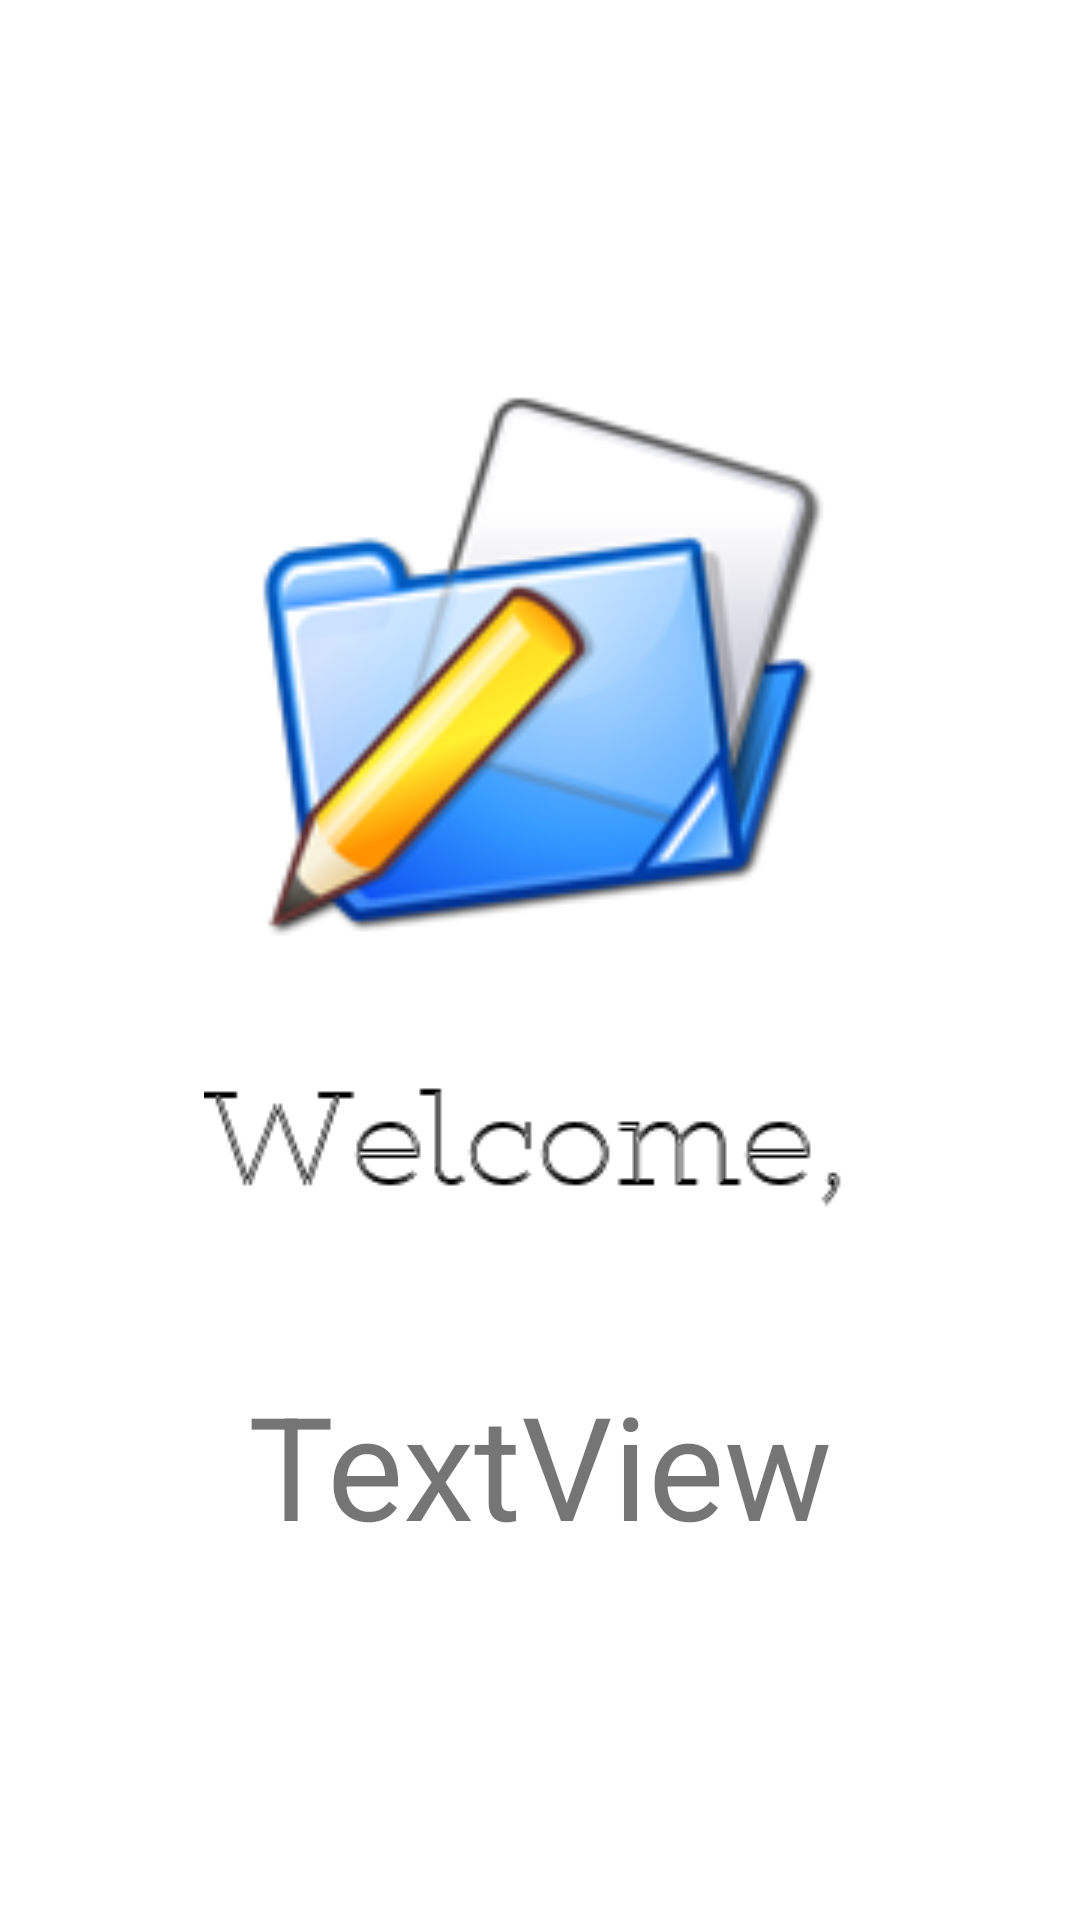

Reconstruct the res/layout file that produces this screen, plus the resources it refers to.
<!-- AndroidManifest.xml: application theme Theme.FileIt -->
<!-- res/layout/activity_splash_screen_with_username.xml -->
<?xml version="1.0" encoding="utf-8"?>
<androidx.constraintlayout.widget.ConstraintLayout xmlns:android="http://schemas.android.com/apk/res/android"
    xmlns:app="http://schemas.android.com/apk/res-auto"
    xmlns:tools="http://schemas.android.com/tools"
    android:layout_width="match_parent"
    android:layout_height="match_parent"
    tools:context=".SplashScreenWithUsername">

    <ImageView
        android:id="@+id/FileitLogo"
        android:layout_width="202dp"
        android:layout_height="192dp"
        android:layout_marginTop="124dp"
        app:layout_constraintEnd_toEndOf="parent"
        app:layout_constraintHorizontal_bias="0.498"
        app:layout_constraintStart_toStartOf="parent"
        app:layout_constraintTop_toTopOf="parent"
        app:srcCompat="@drawable/fileit_logo" />

    <ImageView
        android:id="@+id/Welcome_img"
        android:layout_width="wrap_content"
        android:layout_height="wrap_content"
        android:layout_marginTop="32dp"
        app:layout_constraintEnd_toEndOf="parent"
        app:layout_constraintStart_toStartOf="parent"
        app:layout_constraintTop_toBottomOf="@+id/FileitLogo"
        app:srcCompat="@drawable/welcome_comma_text" />

    <TextView
        android:id="@+id/uname_display"
        android:layout_width="wrap_content"
        android:layout_height="wrap_content"
        android:layout_marginTop="28dp"
        android:text="TextView"
        android:textSize="48sp"
        app:layout_constraintEnd_toEndOf="parent"
        app:layout_constraintStart_toStartOf="parent"
        app:layout_constraintTop_toBottomOf="@+id/Welcome_img" />
</androidx.constraintlayout.widget.ConstraintLayout>
<!-- resources referenced by this layout -->
<resources>
  <!-- drawable fileit_logo: png bitmap (drawable, 22788 bytes) -->
  <!-- drawable welcome_comma_text: png bitmap (drawable, 1016 bytes) -->
  <style name="Theme.FileIt" parent="Theme.MaterialComponents.DayNight.NoActionBar">
          
          <item name="colorPrimary">@color/purple_500</item>
          <item name="colorPrimaryVariant">@color/purple_700</item>
          <item name="colorOnPrimary">@color/white</item>
          
          <item name="colorSecondary">@color/teal_200</item>
          <item name="colorSecondaryVariant">@color/teal_700</item>
          <item name="colorOnSecondary">@color/black</item>
          
          <item name="android:statusBarColor" tools:targetApi="l">?attr/colorPrimaryVariant</item>
          
      </style>
  <color name="purple_500">#FF6200EE</color>
  <color name="purple_700">#FF3700B3</color>
  <color name="white">#FFFFFFFF</color>
  <color name="teal_200">#FF03DAC5</color>
  <color name="teal_700">#FF018786</color>
  <color name="black">#FF000000</color>
</resources>
